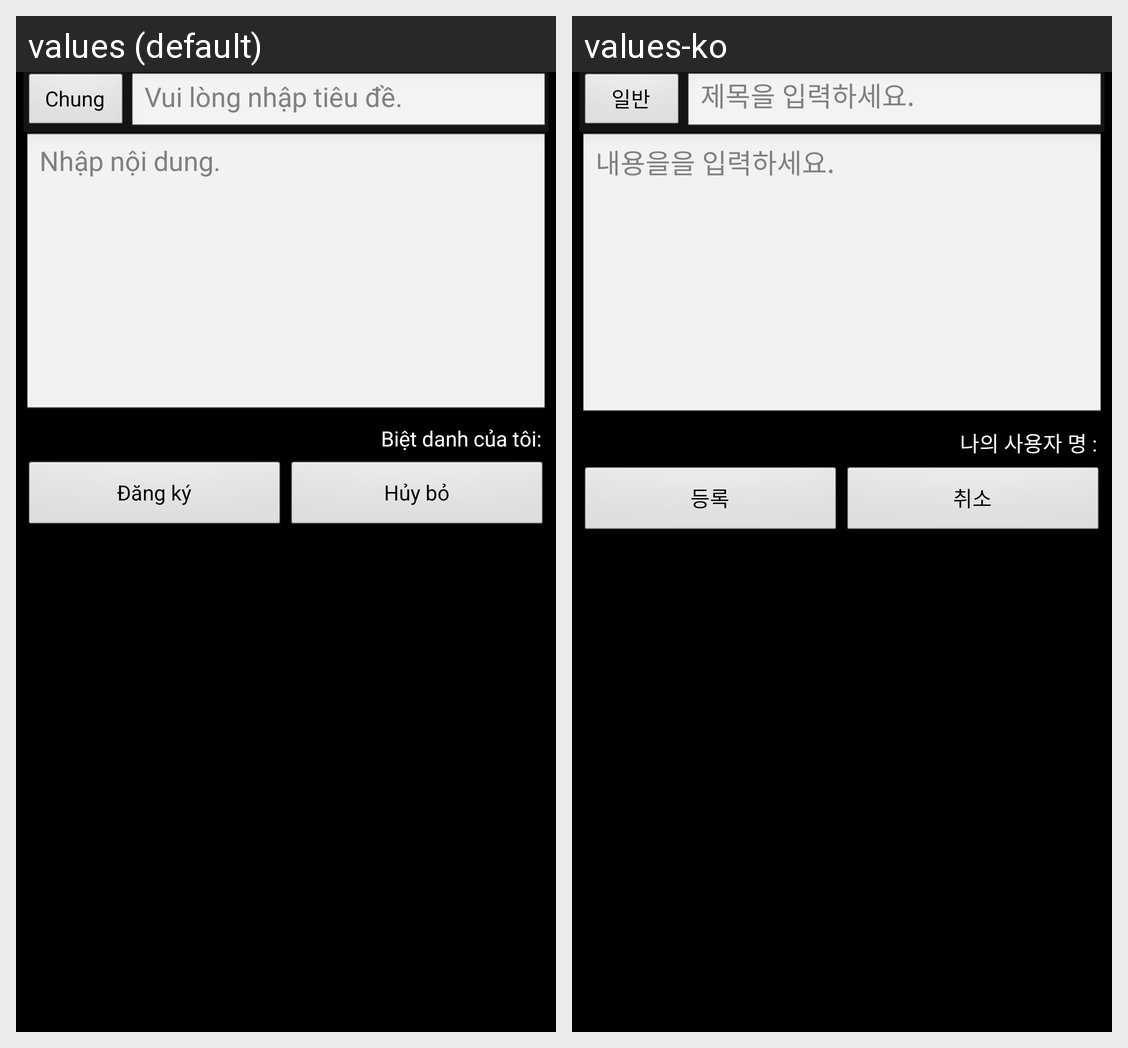

This grid shows one Android layout under two languages. Give, for every string resource on the screen, its name, the default text and each shown locale's text.
Android screen res/layout/freeboardwrite_pop.xml rendered under 2 locales, left to right: values (default), values-ko. Device: Nexus 5 (rendered at 1080×1920; each locale shown at half size, 540×960, under a caption strip naming it); theme AppTheme.
Strings drawn on this screen, with the default value and each locale's value (text and hints the layout hard-codes, and strings that could not be matched under every locale, appear in the picture but are not listed):

commu_017
  values: Chung
  values-ko: 일반

free_000
  values: Vui lòng nhập tiêu đề.
  values-ko: 제목을 입력하세요.

free_002
  values: Nhập nội dung.
  values-ko: 내용을을 입력하세요.

free_006
  values: Biệt danh của tôi:
  values-ko: 나의 사용자 명 :

comm_011
  values: Đăng ký
  values-ko: 등록

comm_010
  values: Hủy bỏ
  values-ko: 취소
